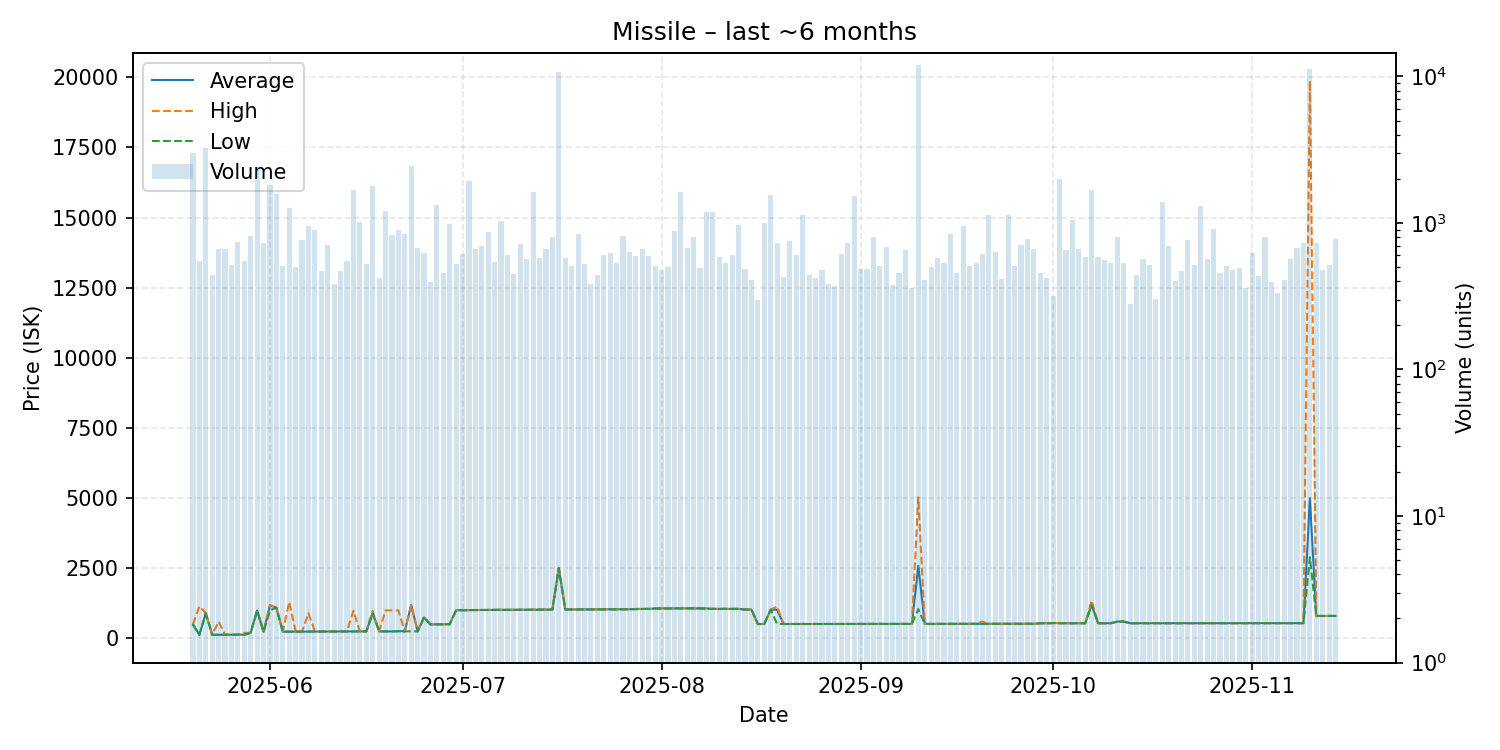

The file beside this chart, header and first rows:
date, average, highest, lowest, order_count, volume
2025-05-20, 499.9, 499.9, 499.9, 200, 2994
2025-05-21, 127.0, 1148, 126.5, 165, 546
2025-05-22, 899.9, 900.0, 899.9, 188, 3244
2025-05-23, 129.0, 129.7, 128.7, 176, 442
2025-05-24, 130.1, 600.0, 129.9, 188, 669
2025-05-25, 130.2, 130.5, 130.1, 203, 668
2025-05-26, 131.1, 131.4, 130.5, 194, 515
2025-05-27, 132.6, 132.6, 132.6, 176, 747
2025-05-28, 134.6, 200.2, 134.2, 199, 551
2025-05-29, 200.9, 201.3, 200.8, 232, 816
2025-05-30, 998.7, 998.7, 998.7, 214, 2422
2025-05-31, 235.2, 235.3, 235.1, 219, 725
2025-06-01, 1176, 1187, 1000, 254, 1808
2025-06-02, 1099, 1099, 1099, 203, 1582
2025-06-03, 240.0, 240.2, 239.3, 200, 506
2025-06-04, 241.5, 1300, 241.2, 195, 1264
2025-06-05, 241.5, 241.5, 241.5, 195, 499
2025-06-06, 243.0, 243.3, 243.0, 211, 760
2025-06-07, 245.1, 898.9, 245.0, 231, 953
2025-06-08, 246.0, 246.0, 246.0, 225, 891
2025-06-09, 247.0, 247.1, 246.1, 188, 470
2025-06-10, 248.1, 248.2, 247.1, 195, 708
2025-06-11, 248.2, 248.2, 248.2, 171, 386
2025-06-12, 248.5, 248.5, 248.4, 168, 468
2025-06-13, 248.6, 248.6, 248.6, 209, 546
2025-06-14, 248.7, 988.0, 248.7, 221, 1686
2025-06-15, 248.5, 248.5, 248.5, 197, 1021
2025-06-16, 249.0, 249.0, 249.0, 165, 528
2025-06-17, 899.9, 979.9, 899.9, 185, 1786
2025-06-18, 249.4, 249.5, 249.4, 161, 420
2025-06-19, 250.1, 998.9, 249.7, 181, 1200
2025-06-20, 250.2, 999.9, 250.1, 194, 830
2025-06-21, 260.0, 999.9, 250.6, 207, 897
2025-06-22, 250.8, 250.8, 250.8, 188, 846
2025-06-23, 1190, 1190, 251.7, 209, 2454
2025-06-24, 252.0, 252.1, 252.0, 177, 676
2025-06-25, 750.0, 750.0, 750.0, 161, 627
2025-06-26, 500.0, 500.0, 500.0, 154, 397
2025-06-27, 501.2, 501.9, 501.1, 192, 1330
2025-06-28, 503.1, 503.1, 503.1, 193, 455
2025-06-29, 509.0, 509.1, 507.0, 214, 987
2025-06-30, 1003, 1006, 1002, 166, 522
2025-07-01, 1007, 1007, 1006, 178, 613
2025-07-02, 1009, 1009, 1009, 195, 1923
2025-07-03, 1012, 1012, 1012, 152, 665
2025-07-04, 1014, 1014, 1014, 168, 692
2025-07-05, 1015, 1015, 1015, 194, 864
2025-07-06, 1019, 1019, 1016, 212, 541
2025-07-07, 1019, 1019, 1019, 170, 1037
2025-07-08, 1018, 1018, 1018, 140, 605
2025-07-09, 1019, 1019, 1019, 163, 449
2025-07-10, 1021, 1021, 1021, 175, 718
2025-07-11, 1022, 1022, 1022, 182, 568
2025-07-12, 1025, 1025, 1025, 184, 1619
2025-07-13, 1027, 1027, 1027, 187, 579
2025-07-14, 1028, 1028, 1028, 179, 662
2025-07-15, 1028, 1028, 1028, 168, 802
2025-07-16, 2509, 2509, 2509, 235, 10765
2025-07-17, 1030, 1030, 1030, 142, 576
2025-07-18, 1031, 1031, 1031, 134, 505
... 119 more rows
